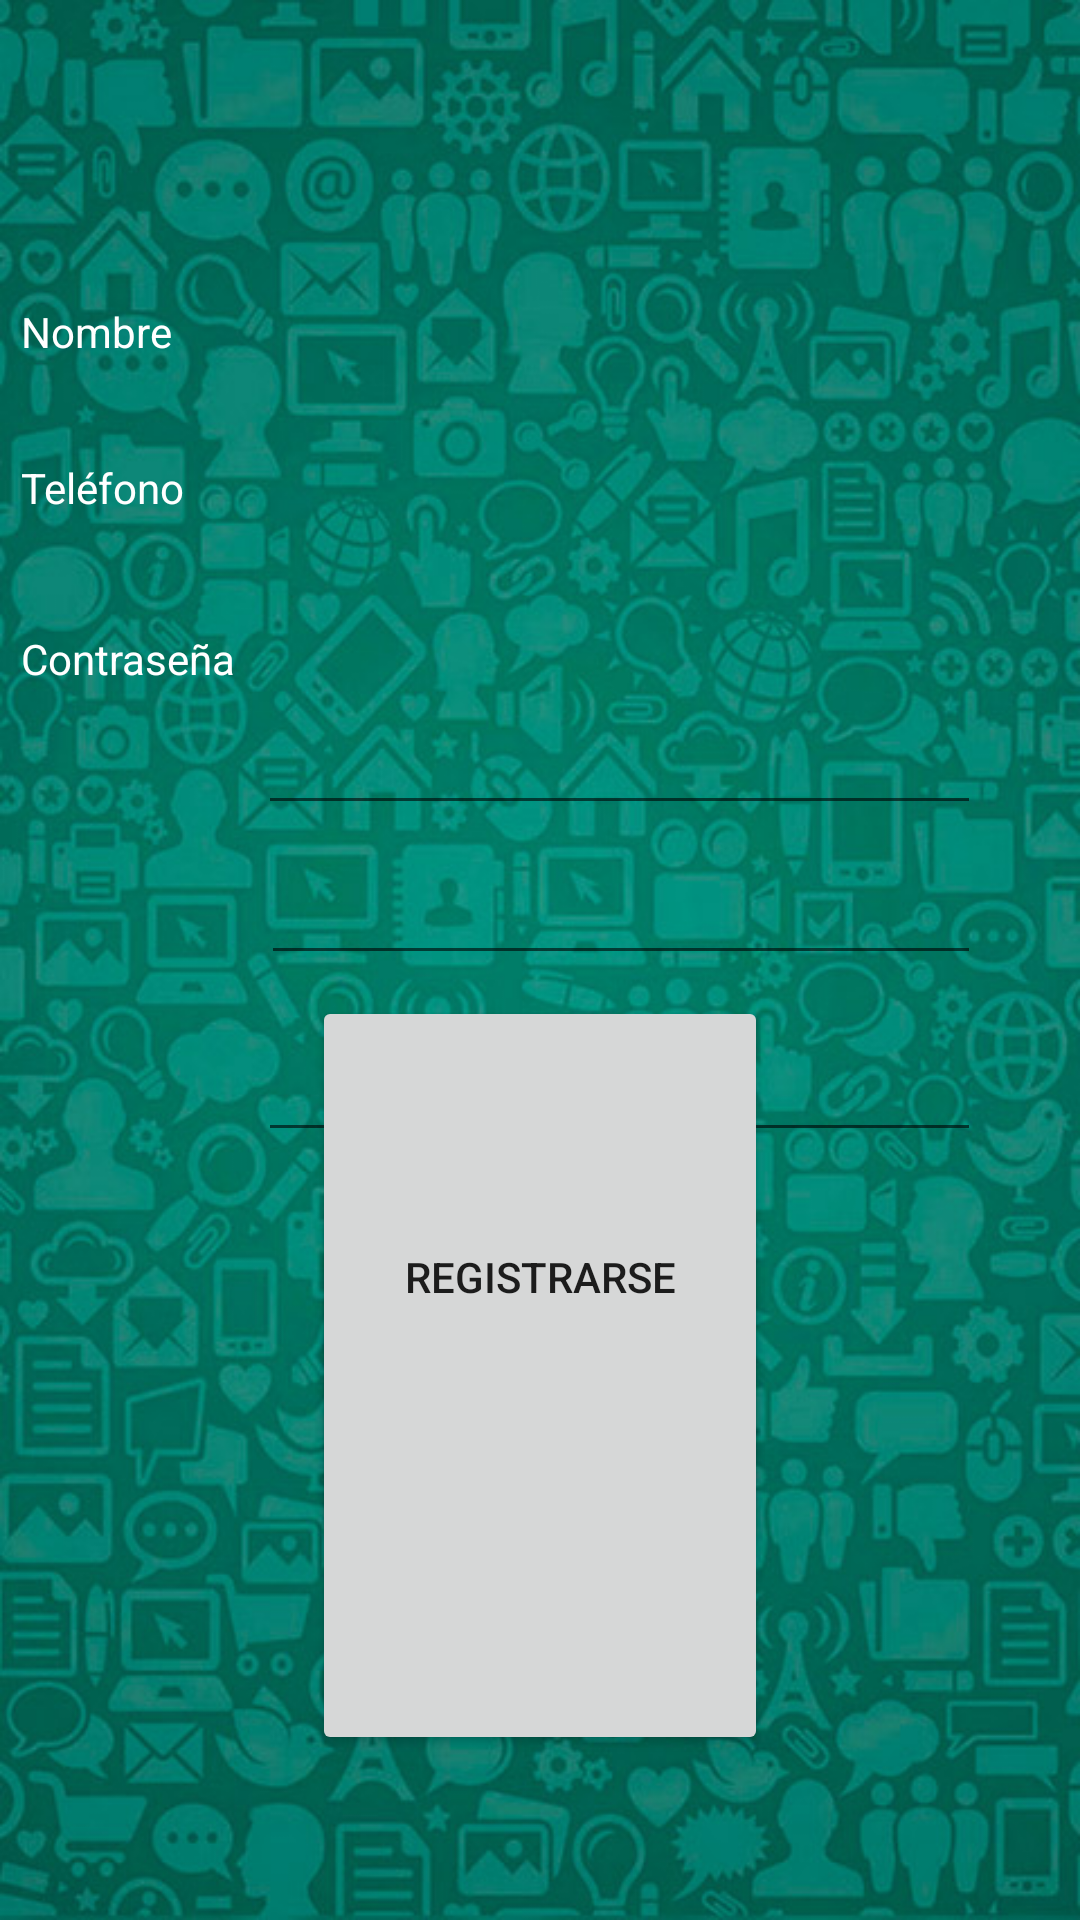

The Android layout XML behind this screen, and the referenced resources:
<!-- AndroidManifest.xml: application theme Theme.WhatsAppXEA -->
<!-- res/layout/popup_register.xml -->
<?xml version="1.0" encoding="utf-8"?>
<RelativeLayout xmlns:android="http://schemas.android.com/apk/res/android"
    xmlns:app="http://schemas.android.com/apk/res-auto"
    xmlns:tools="http://schemas.android.com/tools"
    android:layout_width="350dp"
    android:layout_height="500dp"
    android:layout_gravity="center"
    android:background="@drawable/register_bg">

    <Button
        android:id="@+id/btnVolverPopup"
        android:layout_width="142dp"
        android:layout_height="47dp"
        android:layout_alignParentStart="true"
        android:layout_alignParentTop="true"
        android:layout_alignParentEnd="true"
        android:layout_alignParentBottom="true"
        android:layout_centerHorizontal="true"
        android:layout_marginStart="104dp"
        android:layout_marginTop="398dp"
        android:layout_marginEnd="104dp"
        android:layout_marginBottom="55dp"
        android:text="@string/volver"
        android:textAlignment="center"
        tools:ignore="TouchTargetSizeCheck" />

    <TextView
        android:layout_width="74dp"
        android:layout_height="19dp"
        android:layout_alignParentStart="true"
        android:layout_alignParentTop="true"
        android:layout_alignParentEnd="true"
        android:layout_alignParentBottom="true"
        android:layout_marginStart="7dp"
        android:layout_marginTop="210dp"
        android:layout_marginEnd="269dp"
        android:layout_marginBottom="272dp"
        android:text="@string/contrase_a"
        android:textColor="#FFFFFF"
        app:layout_constraintVertical_bias="0.384"
        tools:ignore="TextContrastCheck" />

    <TextView
        android:layout_width="wrap_content"
        android:layout_height="wrap_content"
        android:layout_alignParentStart="true"
        android:layout_alignParentTop="true"
        android:layout_alignParentEnd="true"
        android:layout_alignParentBottom="true"
        android:layout_marginStart="7dp"
        android:layout_marginTop="101dp"
        android:layout_marginEnd="288dp"
        android:layout_marginBottom="380dp"
        android:text="@string/nombre"
        android:textColor="#FFFFFF"
        app:layout_constraintVertical_bias="0.384" />

    <TextView
        android:layout_width="wrap_content"
        android:layout_height="wrap_content"
        android:layout_alignParentStart="true"
        android:layout_alignParentTop="true"
        android:layout_alignParentEnd="true"
        android:layout_alignParentBottom="true"
        android:layout_marginStart="7dp"
        android:layout_marginTop="153dp"
        android:layout_marginEnd="288dp"
        android:layout_marginBottom="328dp"
        android:text="@string/tel_fono"
        android:textColor="#FFFFFF"
        app:layout_constraintVertical_bias="0.384"
        tools:ignore="TextContrastCheck" />

    <Button
        android:id="@+id/btnRegisterPopup"
        android:layout_width="142dp"
        android:layout_height="47dp"
        android:layout_alignParentStart="true"
        android:layout_alignParentTop="true"
        android:layout_alignParentEnd="true"
        android:layout_alignParentBottom="true"
        android:layout_centerHorizontal="true"
        android:layout_marginStart="104dp"
        android:layout_marginTop="332dp"
        android:layout_marginEnd="104dp"
        android:layout_marginBottom="121dp"
        android:text="@string/registrarse"
        android:textAlignment="center"
        tools:ignore="TouchTargetSizeCheck" />

    <EditText
        android:id="@+id/txtNombrePopup"
        android:layout_width="230dp"
        android:layout_height="50dp"
        android:layout_alignParentStart="true"
        android:layout_alignParentTop="true"
        android:layout_alignParentEnd="true"
        android:layout_alignParentBottom="true"
        android:layout_marginStart="86dp"
        android:layout_marginTop="85dp"
        android:layout_marginEnd="33dp"
        android:layout_marginBottom="365dp"
        android:autofillHints=""
        android:ems="10"
        android:hint="@string/Nombre"
        android:inputType="textPersonName"
        android:minHeight="48dp"
        tools:ignore="SpeakableTextPresentCheck" />

    <EditText
        android:id="@+id/txtPassPopup"
        android:layout_width="230dp"
        android:layout_height="50dp"
        android:layout_alignParentStart="true"
        android:layout_alignParentTop="true"
        android:layout_alignParentEnd="true"
        android:layout_alignParentBottom="true"
        android:layout_marginStart="86dp"
        android:layout_marginTop="194dp"
        android:layout_marginEnd="33dp"
        android:layout_marginBottom="256dp"
        android:autofillHints=""
        android:ems="10"
        android:inputType="textPassword"
        android:minHeight="48dp"
        tools:ignore="SpeakableTextPresentCheck" />

    <EditText
        android:id="@+id/txtTelfPopup"
        android:layout_width="230dp"
        android:layout_height="48dp"
        android:layout_alignParentStart="true"
        android:layout_alignParentTop="true"
        android:layout_alignParentEnd="true"
        android:layout_alignParentBottom="true"
        android:layout_marginStart="87dp"
        android:layout_marginTop="139dp"
        android:layout_marginEnd="33dp"
        android:layout_marginBottom="315dp"
        android:autofillHints=""
        android:ems="10"
        android:inputType="textPersonName"
        tools:ignore="SpeakableTextPresentCheck,TouchTargetSizeCheck" />

</RelativeLayout>
<!-- resources referenced by this layout -->
<resources>
  <!-- drawable register_bg (drawable) -->
  <?xml version="1.0" encoding="utf-8"?>
  <bitmap xmlns:android="http://schemas.android.com/apk/res/android"
      android:src="@drawable/fondo_whatsapp"
  />
  <string name="Nombre" />
  <string name="contrase_a">Contraseña</string>
  <string name="nombre">Nombre</string>
  <string name="registrarse">Registrarse</string>
  <string name="tel_fono">Teléfono</string>
  <string name="volver">VOLVER</string>
  <style name="Theme.WhatsAppXEA" parent="Theme.MaterialComponents.DayNight.DarkActionBar">
          
          <item name="colorPrimary">@color/purple_500</item>
          <item name="colorPrimaryVariant">@color/purple_700</item>
          <item name="colorOnPrimary">@color/white</item>
          
          <item name="colorSecondary">@color/teal_200</item>
          <item name="colorSecondaryVariant">@color/teal_700</item>
          <item name="colorOnSecondary">@color/black</item>
          
          <item name="android:statusBarColor" tools:targetApi="l">?attr/colorPrimaryVariant</item>
          
      </style>
  <!-- drawable fondo_whatsapp: jpg bitmap (drawable, 116154 bytes) -->
  <color name="purple_500">#075E54</color>
  <color name="purple_700">#FF3700B3</color>
  <color name="white">#FFFFFFFF</color>
  <color name="teal_200">#FF03DAC5</color>
  <color name="teal_700">#FF018786</color>
  <color name="black">#FF000000</color>
</resources>
